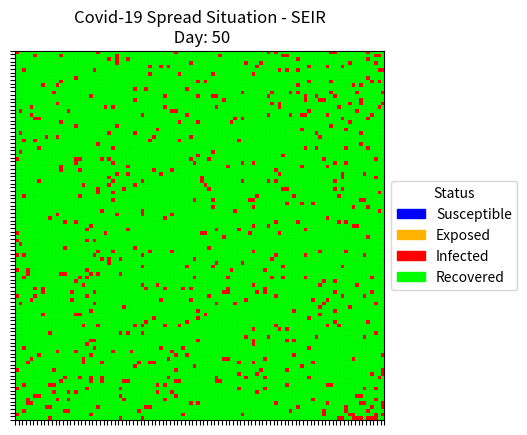
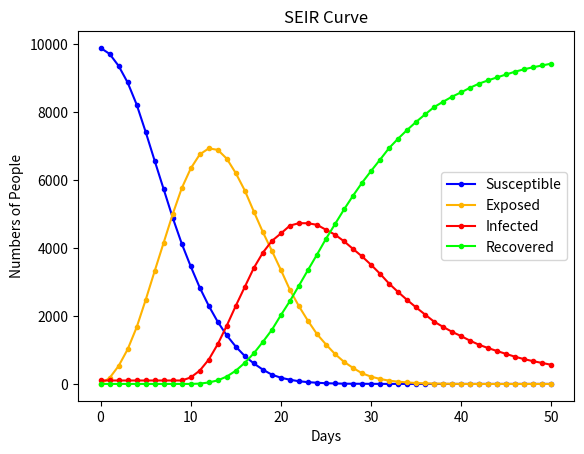

Python code for these plots, in order:
import random
import pylab as plt
import numpy as np
import matplotlib.patches as mpatches
import matplotlib.colors as colors


'''

Model 101 <SEIR/Automata>

1. State:
-> Susceptible: 0
-> Exposed: 1
-> Infected: 2 (-> Death Rate: 0.05)
-> Recovered: 3


2. Infection Rate:
-> rate = 0.5 (default)

3. Pattern:
    How to decide whether a person will have a chance to get infected by neighbors?
    -> Top, down, left, right if infected then the person is exposed with a rate of 0.5

4. Analysis:
-> Print Matrix with imshow
-> Print SEIR curve

'''
###############################
# Constant
INIT_INFECTED = 0.01
# S -> E
INFECTION_RATE = 0.5
# Incubation days
INCUBATION_DAYS = 8
# E -> I
EXPOSED_RATE = 0.5
# I -> R
RECOVERY_RATE = 0.1
DEATH_RATE = 0.05
###############################


class Person:
    def __init__(self, chance=INIT_INFECTED):
        self.incubation = INCUBATION_DAYS
        if random.random() <= chance:
            self.state = 2
            self.prevState = 2
        else:
            self.prevState = 0
            self.state = 0

    def __repr__(self):
        return f"<Person: state={self.state}>"

    def getState(self):
        return self.state

    def setState(self, state):
        self.state = state

    def getPrevState(self):
        return self.prevState

    def setPrevState(self, state):
        self.prevState = state

    def copyState(self):
        self.prevState = self.state

    def getIncubation(self):
        return self.incubation

    def setIncubation(self, incubation):
        self.incubation = incubation

        
########################################################


class Automata:
    def __init__(self, numcols, numrows):
        self.rows = numrows
        self.cols = numcols
        self.numpeople = numrows * numcols
        self.day = 0

        # Plotting Purposes
        self.s_arr = []
        self.e_arr = []
        self.i_arr = []
        self.r_arr = []
        self.days = []

        self.people = []

        for i in range(numcols):
            column = []
            # Make a list of (row) cells for each column
            for j in range(numrows):
                person = self.getPerson()
                
                column.append(person)
            self.people.append(column)

    def __repr__(self):
        return f"<Automata: shape=({self.rows},{self.cols})>"

    def getPeopleState(self):
        mat = []
        for i in range(self.rows):
            column = []
            for j in range(self.cols):
                column.append(self.people[i][j].getState())
            # print(f"Row: {i}, Column: {column}")
            mat.append(column)
        return np.array(mat)


    def printMatrix(self):
        mat = self.getPeopleState()

        # cmap = color map
        cmap = {0: [0.0, 0.0, 1.0, 1],
                1: [1.0, 0.7, 0.0, 1], 
                2: [1.0, 0.0, 0.0, 1], 
                3: [0.0, 1.0, 0.0, 1]}
                
        labels = {0: 'Susceptible', 1: "Exposed", 2: 'Infected', 3: 'Recovered'}
        arrayShow = np.array([[cmap[i] for i in j] for j in mat])
        patches = [mpatches.Patch(color=cmap[i], label=labels[i])
                   for i in cmap]
        plt.imshow(arrayShow)
        plt.legend(handles=patches, title="Status",
                   loc="center left", bbox_to_anchor=(1, 0, 0.5, 1))
        ax = plt.gca()
        ax.set_xticks(np.arange(-.5, self.rows, 1))
        ax.set_yticks(np.arange(-.5, self.cols, 1))
        ax.xaxis.set_ticklabels([])
        ax.yaxis.set_ticklabels([])
        plt.grid(which="major",color='k', ls="-",lw=(200/(self.rows * self.cols)))
        plt.title(f"Covid-19 Spread Situation - SEIR\n Day: {self.day}")


    def accumulateSEIR(self):
        '''
        Each Day:
        -> getS, getI, getR => return integer S, I, R in the current day
        -> Store integer S I R to self.s_arr, self.i_arr, self.r_arr
        '''
        self.s_arr.append(self.getS())
        self.e_arr.append(self.getE())
        self.i_arr.append(self.getI())
        self.r_arr.append(self.getR())
        self.days.append(self.day)

    def printSEIR(self):
        fig, axes = plt.subplots()
        axes.plot(self.days, self.s_arr, '-', marker='.', color="b")
        axes.plot(self.days, self.e_arr, '-', marker='.', color=(1.0, 0.7, 0.0))
        axes.plot(self.days, self.i_arr, '-', marker='.', color="r")
        axes.plot(self.days, self.r_arr, '-', marker='.', color=(0.0,1.0,0.0))
        axes.set_xlabel("Days")
        axes.set_ylabel("Numbers of People")
        axes.set_title("SEIR Curve")
        axes.legend(["Susceptible", "Exposed", "Infected", "Recovered"])

    def nextGeneration(self):
        # Move to the "next" generation
        for i in range(self.cols):
            for j in range(self.rows):
                self.people[i][j].copyState()

        """
        if Top, down, left, right is infected 
            -> the center person will be infected by a chance of INFECTION_RATE
        """
        for i in range(self.cols):
            for j in range(self.rows):
                infectedNeighbors = 0
                iprev, inext, jprev, jnext = i - 1, i + 1, j - 1, j + 1
                # iprevState = self.people[iprev][j].getPrevState()
                # inextState = self.people[inext][j].getPrevState()
                # jprevState = self.people[i][jprev].getPrevState()
                # jnextState = self.people[i][jnext].getPrevState()

                if (jprev >= 0 and (self.people[i][jprev].getPrevState() == 1 or self.people[i][jprev].getPrevState() == 2)):
                    infectedNeighbors += 1
                if (jnext < self.rows and ( self.people[i][jnext].getPrevState() == 2 or self.people[i][jnext].getPrevState() == 1)):
                    infectedNeighbors += 1
                if (iprev >= 0 and ( self.people[iprev][j].getPrevState() == 2 or self.people[iprev][j].getPrevState() == 1)):
                    infectedNeighbors += 1
                if (inext < self.cols and ( self.people[inext][j].getPrevState() == 2 or self.people[inext][j].getPrevState() == 1)):
                    infectedNeighbors += 1

                currPerson = self.people[i][j]
                self.applyRulesOfInfection(currPerson, infectedNeighbors)

        self.day += 1


    def applyRulesOfInfection(self, person, infectedNeighbors):
        chance = random.random()

        # Susceptible: 0
        if person.prevState == 0:
            if infectedNeighbors >= 1:
                if (chance > (1-INFECTION_RATE)**infectedNeighbors):
                    person.setState(1)
                    
        # Exposed: 1
        elif person.prevState == 1:
            if person.getIncubation() > 0:
                person.setIncubation(person.getIncubation() - 1)
            elif chance <= EXPOSED_RATE and person.getIncubation() == 0:
                person.setState(2)
        
        # Infectious: 2
        elif person.prevState == 2 and person.getIncubation() == 0:
            if chance <= RECOVERY_RATE:
                person.setState(3)
        
        # Recovered: 3
    
    def getPerson(self):
        return Person()

    def getPeople(self):
        return self.people

    def getS(self):
        s = np.count_nonzero(self.getPeopleState() == 0)
        # print("S: ", s)
        return s
    
    def getE(self):
        e = np.count_nonzero(self.getPeopleState() == 1)
        # print("E: ", e)
        return e

    def getI(self):
        i = np.count_nonzero(self.getPeopleState() == 2)
        # print(f"I: {i}")
        return i

    def getR(self):
        r = np.count_nonzero(self.getPeopleState() == 3)
        # print("R: ", r)
        return r
    

if __name__ == "__main__":
    automata = Automata(100, 100)
    # automata.printMatrix()
    print(f"Total People: {automata.numpeople}")
    print(f"Initial Patient Number: {automata.getI()}")
    automata.accumulateSEIR()
    for n in range(50):
        automata.nextGeneration()
        automata.accumulateSEIR()
    automata.printMatrix()
    automata.printSEIR()
    plt.show()